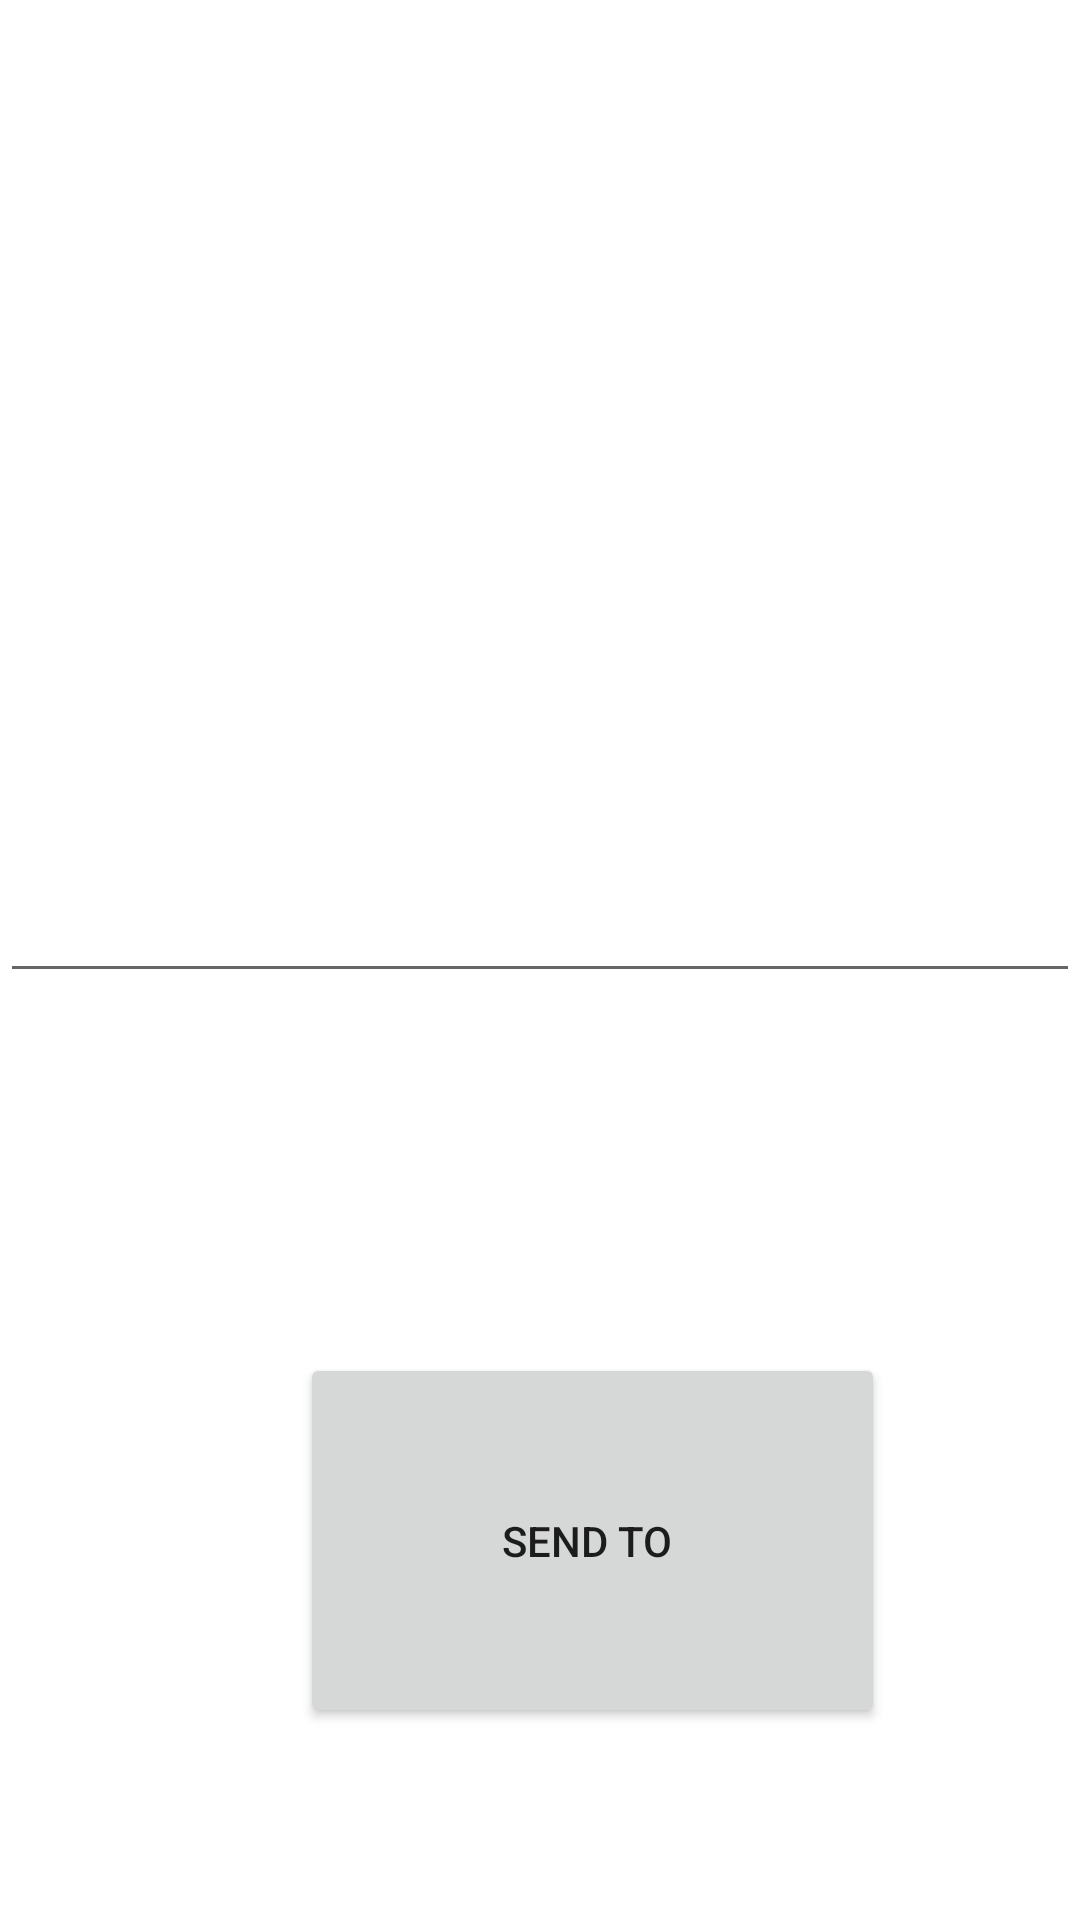

Layout XML and referenced resources for this Android screen:
<!-- AndroidManifest.xml: application theme Theme.MagGram -->
<!-- res/layout/activity_send.xml -->
<?xml version="1.0" encoding="utf-8"?>
<androidx.constraintlayout.widget.ConstraintLayout xmlns:android="http://schemas.android.com/apk/res/android"
    xmlns:app="http://schemas.android.com/apk/res-auto"
    xmlns:tools="http://schemas.android.com/tools"
    android:layout_width="match_parent"
    android:layout_height="match_parent"
    tools:context=".SendActivity">

    <LinearLayout
        android:layout_width="match_parent"
        android:layout_height="match_parent"
        android:orientation="vertical">

        <EditText
            android:id="@+id/editTextTextMultiLine2"
            android:layout_width="match_parent"
            android:layout_height="331dp"
            android:ems="10"
            android:gravity="start|top"
            android:inputType="textMultiLine" />
    </LinearLayout>

    <LinearLayout
        android:layout_width="195dp"
        android:layout_height="125dp"
        android:layout_marginStart="100dp"
        android:layout_marginBottom="64dp"
        android:orientation="vertical"
        app:layout_constraintBottom_toBottomOf="parent"
        app:layout_constraintStart_toStartOf="parent">

        <Button
            android:id="@+id/btnSend"
            android:layout_width="match_parent"
            android:layout_height="match_parent"
            android:onClick="onClick"
            android:text="SEND TO " />
    </LinearLayout>
</androidx.constraintlayout.widget.ConstraintLayout>
<!-- resources referenced by this layout -->
<resources>
  <style name="Theme.MagGram" parent="Theme.MaterialComponents.DayNight.DarkActionBar">
          
          <item name="colorPrimary">@color/purple_500</item>
          <item name="colorPrimaryVariant">@color/purple_700</item>
          <item name="colorOnPrimary">@color/white</item>
          
          <item name="colorSecondary">@color/teal_200</item>
          <item name="colorSecondaryVariant">@color/teal_700</item>
          <item name="colorOnSecondary">@color/black</item>
          
          <item name="android:statusBarColor" tools:targetApi="l">?attr/colorPrimaryVariant</item>
          
      </style>
  <color name="purple_500">#FF6200EE</color>
  <color name="purple_700">#FF3700B3</color>
  <color name="white">#FFFFFFFF</color>
  <color name="teal_200">#FF03DAC5</color>
  <color name="teal_700">#FF018786</color>
  <color name="black">#FF000000</color>
</resources>
